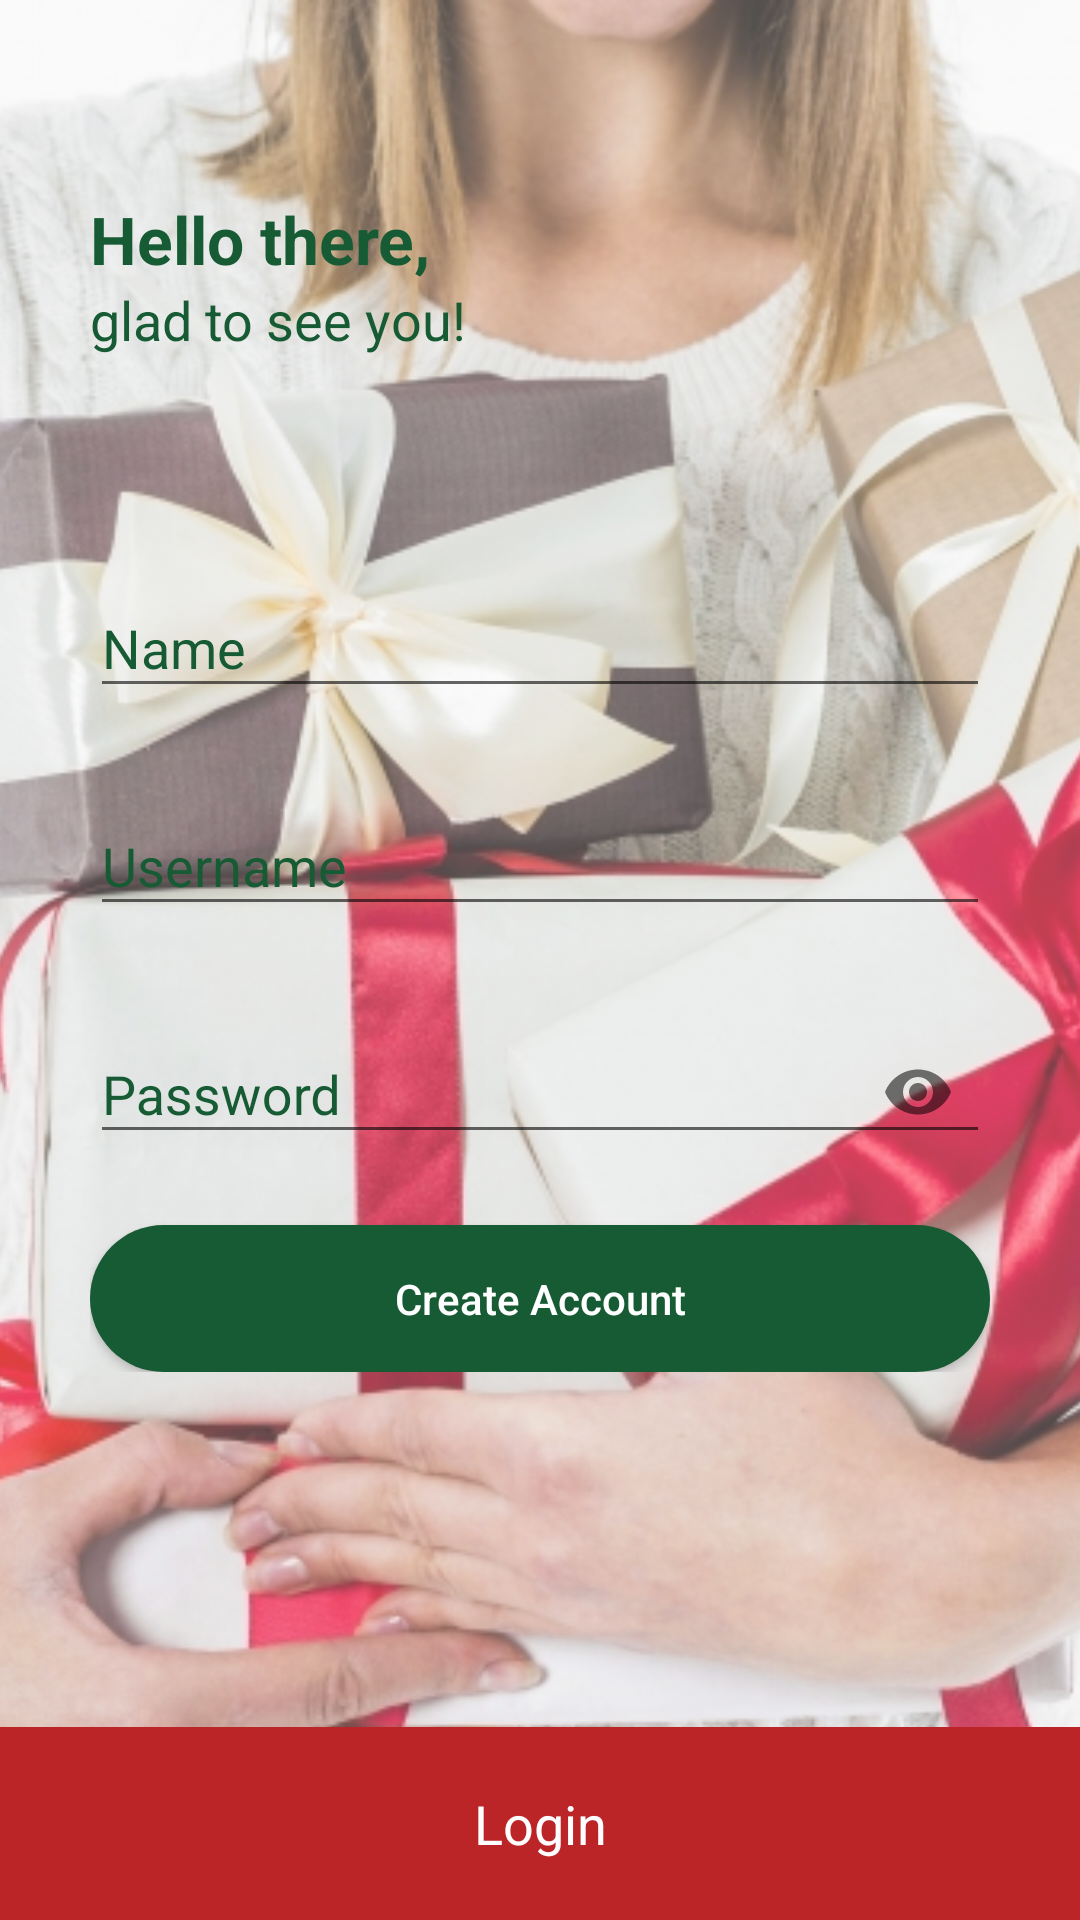

Layout XML and referenced resources for this Android screen:
<!-- AndroidManifest.xml: application theme AppTheme -->
<!-- res/layout/activity_register.xml -->
<?xml version="1.0" encoding="utf-8"?>
<RelativeLayout xmlns:android="http://schemas.android.com/apk/res/android"
    xmlns:app="http://schemas.android.com/apk/res-auto"
    xmlns:tools="http://schemas.android.com/tools"
    android:layout_width="match_parent"
    android:layout_height="match_parent"
    android:orientation="vertical"
    tools:context=".RegisterActivity">

    <ImageView
        android:layout_width="match_parent"
        android:layout_height="match_parent"
        android:src="@mipmap/ic_woman_gifts_holding"
        android:scaleType="centerCrop"
        android:alpha="0.75"/>


    <LinearLayout
        android:layout_width="match_parent"
        android:layout_height="wrap_content"
        android:layout_marginLeft="30dp"
        android:layout_marginRight="30dp"
        android:layout_marginTop="65dp"
        android:orientation="vertical">

        <TextView
            android:layout_width="match_parent"
            android:layout_height="wrap_content"
            android:text="Hello there,"
            android:textSize="22dp"
            android:textColor="@color/colorPomonaGreen"
            android:textStyle="bold"/>

        <TextView
            android:layout_width="match_parent"
            android:layout_height="wrap_content"
            android:text="glad to see you!"
            android:textColor="@color/colorPomonaGreen"
            android:textSize="18dp"/>

        <android.support.design.widget.TextInputLayout
            android:layout_width="match_parent"
            android:layout_height="wrap_content"
            app:errorEnabled="true"
            android:textColorHint="@color/colorPomonaGreen"
            android:id="@+id/regNameLayout"
            android:layout_marginTop="65dp">

            <android.support.design.widget.TextInputEditText
                android:layout_width="match_parent"
                android:layout_height="wrap_content"
                android:hint="Name"
                android:textColor="@color/colorPomonaGreen"
                android:id="@+id/regName"/>

        </android.support.design.widget.TextInputLayout>

        <android.support.design.widget.TextInputLayout
            android:layout_width="match_parent"
            android:layout_height="wrap_content"
            app:errorEnabled="true"
            android:textColorHint="@color/colorPomonaGreen"
            app:boxStrokeColor="@color/colorWhite"
            android:id="@+id/regUsernameLayout">

            <android.support.design.widget.TextInputEditText
                android:layout_width="match_parent"
                android:layout_height="wrap_content"
                android:hint="Username"
                android:textColor="@color/colorPomonaGreen"
                android:id="@+id/regUsername"/>

        </android.support.design.widget.TextInputLayout>

        <android.support.design.widget.TextInputLayout
            android:layout_width="match_parent"
            android:layout_height="wrap_content"
            app:errorEnabled="true"
            android:textColorHint="@color/colorPomonaGreen"
            app:boxStrokeColor="@color/colorPomonaGreen"
            android:id="@+id/regPasswordLayout"
            app:passwordToggleEnabled="true">

            <android.support.design.widget.TextInputEditText
                android:layout_width="match_parent"
                android:layout_height="wrap_content"
                android:hint="Password"
                android:inputType="textPassword"
                android:textColor="@color/colorPomonaGreen"
                android:id="@+id/regPassword"/>

        </android.support.design.widget.TextInputLayout>

        <Button
            android:layout_width="match_parent"
            android:layout_height="wrap_content"
            android:padding="15dp"
            android:text="Create Account"
            android:background="@drawable/btn_cornered_green"
            android:textColor="@color/colorWhite"
            android:id="@+id/regCreateBtn"
            android:textAllCaps="false"/>

    </LinearLayout>

    <LinearLayout
        android:layout_width="match_parent"
        android:layout_height="match_parent"
        android:layout_marginTop="30dp"
        android:gravity="bottom"
        android:orientation="vertical">

        <LinearLayout
            android:layout_width="match_parent"
            android:layout_height="wrap_content"
            android:background="@color/colorFirebrick"
            android:orientation="vertical"
            android:id="@+id/regLoginLayout">

            <TextView
                android:layout_width="match_parent"
                android:layout_height="wrap_content"
                android:text="Login"
                android:gravity="center"
                android:padding="20dp"
                android:textSize="18dp"
                android:textColor="@color/colorWhite"/>


        </LinearLayout>



    </LinearLayout>

</RelativeLayout>
<!-- resources referenced by this layout -->
<resources>
  <color name="colorFirebrick">#BB2528</color>
  <color name="colorPomonaGreen">#165B33</color>
  <color name="colorWhite">#ffffff</color>
  <!-- drawable btn_cornered_green (drawable) -->
  <?xml version="1.0" encoding="utf-8"?>
  <shape xmlns:android="http://schemas.android.com/apk/res/android"
      android:shape="rectangle">
  
      <corners
          android:radius="100dp"/>
      <solid
          android:color="@color/colorPomonaGreen"/>
  
  </shape>
  <!-- mipmap ic_woman_gifts_holding: jpg bitmap (mipmap-hdpi, 247276 bytes) -->
  <style name="AppTheme" parent="Theme.AppCompat.Light.NoActionBar">
          
          <item name="colorPrimary">@color/colorRed</item>
          <item name="colorPrimaryDark">@color/colorFirebrick</item>
          <item name="colorAccent">@color/colorAccent</item>
      </style>
  <color name="colorRed">#E06661</color>
  <color name="colorAccent">#D81B60</color>
</resources>
